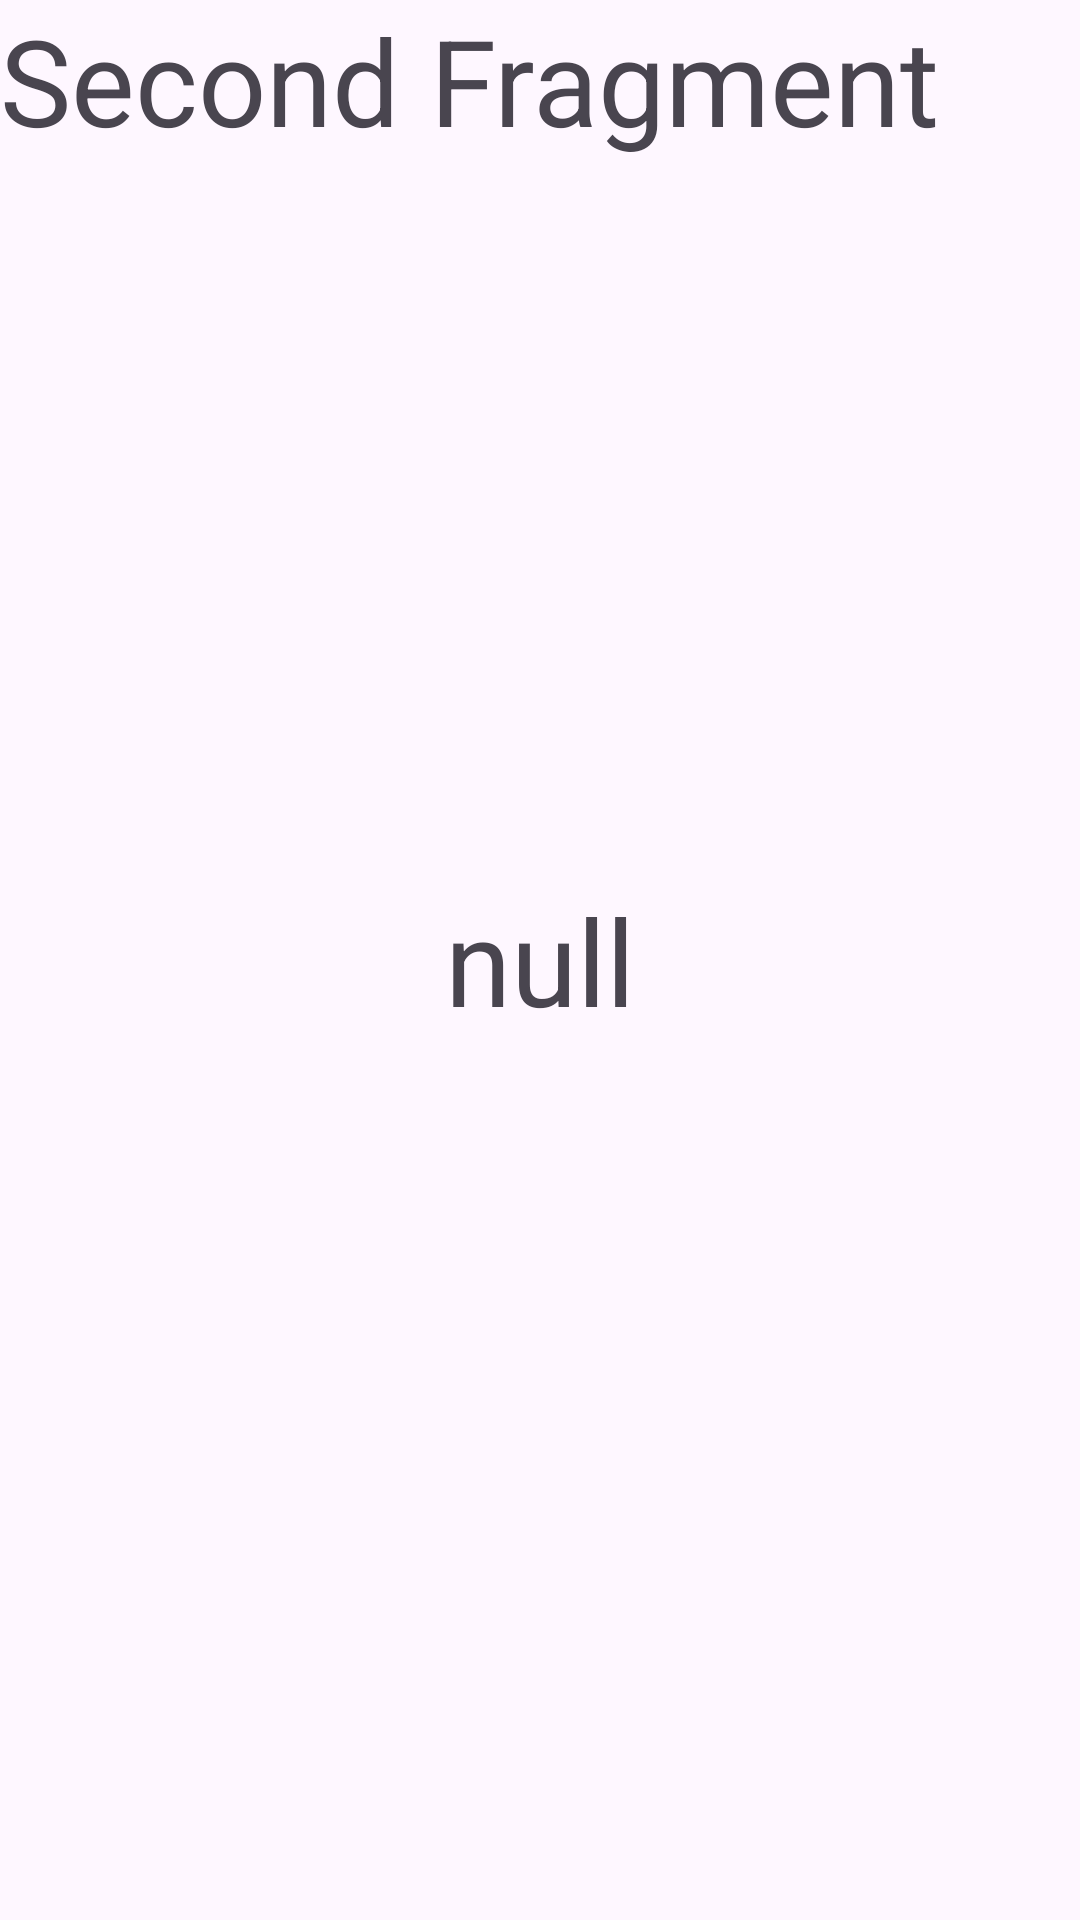

Layout XML and referenced resources for this Android screen:
<!-- AndroidManifest.xml: application theme Theme.Lesson_2_3month -->
<!-- res/layout/fragment_second.xml -->
<?xml version="1.0" encoding="utf-8"?>
<FrameLayout xmlns:android="http://schemas.android.com/apk/res/android"
    xmlns:tools="http://schemas.android.com/tools"
    android:layout_width="match_parent"
    android:layout_height="match_parent"
    tools:context=".SecondFragment">
    <TextView
        android:layout_width="match_parent"
        android:layout_height="match_parent"
        android:text="Second Fragment"
        android:textSize="40sp"/>


    <TextView
        android:id="@+id/tv_res"
        android:layout_width="match_parent"
        android:layout_height="match_parent"
        android:gravity="center"
        android:text="null"
        android:textSize="40sp"/>
    

</FrameLayout>
<!-- resources referenced by this layout -->
<resources>
  <style name="Theme.Lesson_2_3month" parent="Base.Theme.Lesson_2_3month" />
  <style name="Base.Theme.Lesson_2_3month" parent="Theme.Material3.DayNight.NoActionBar">
          
          
      </style>
</resources>
